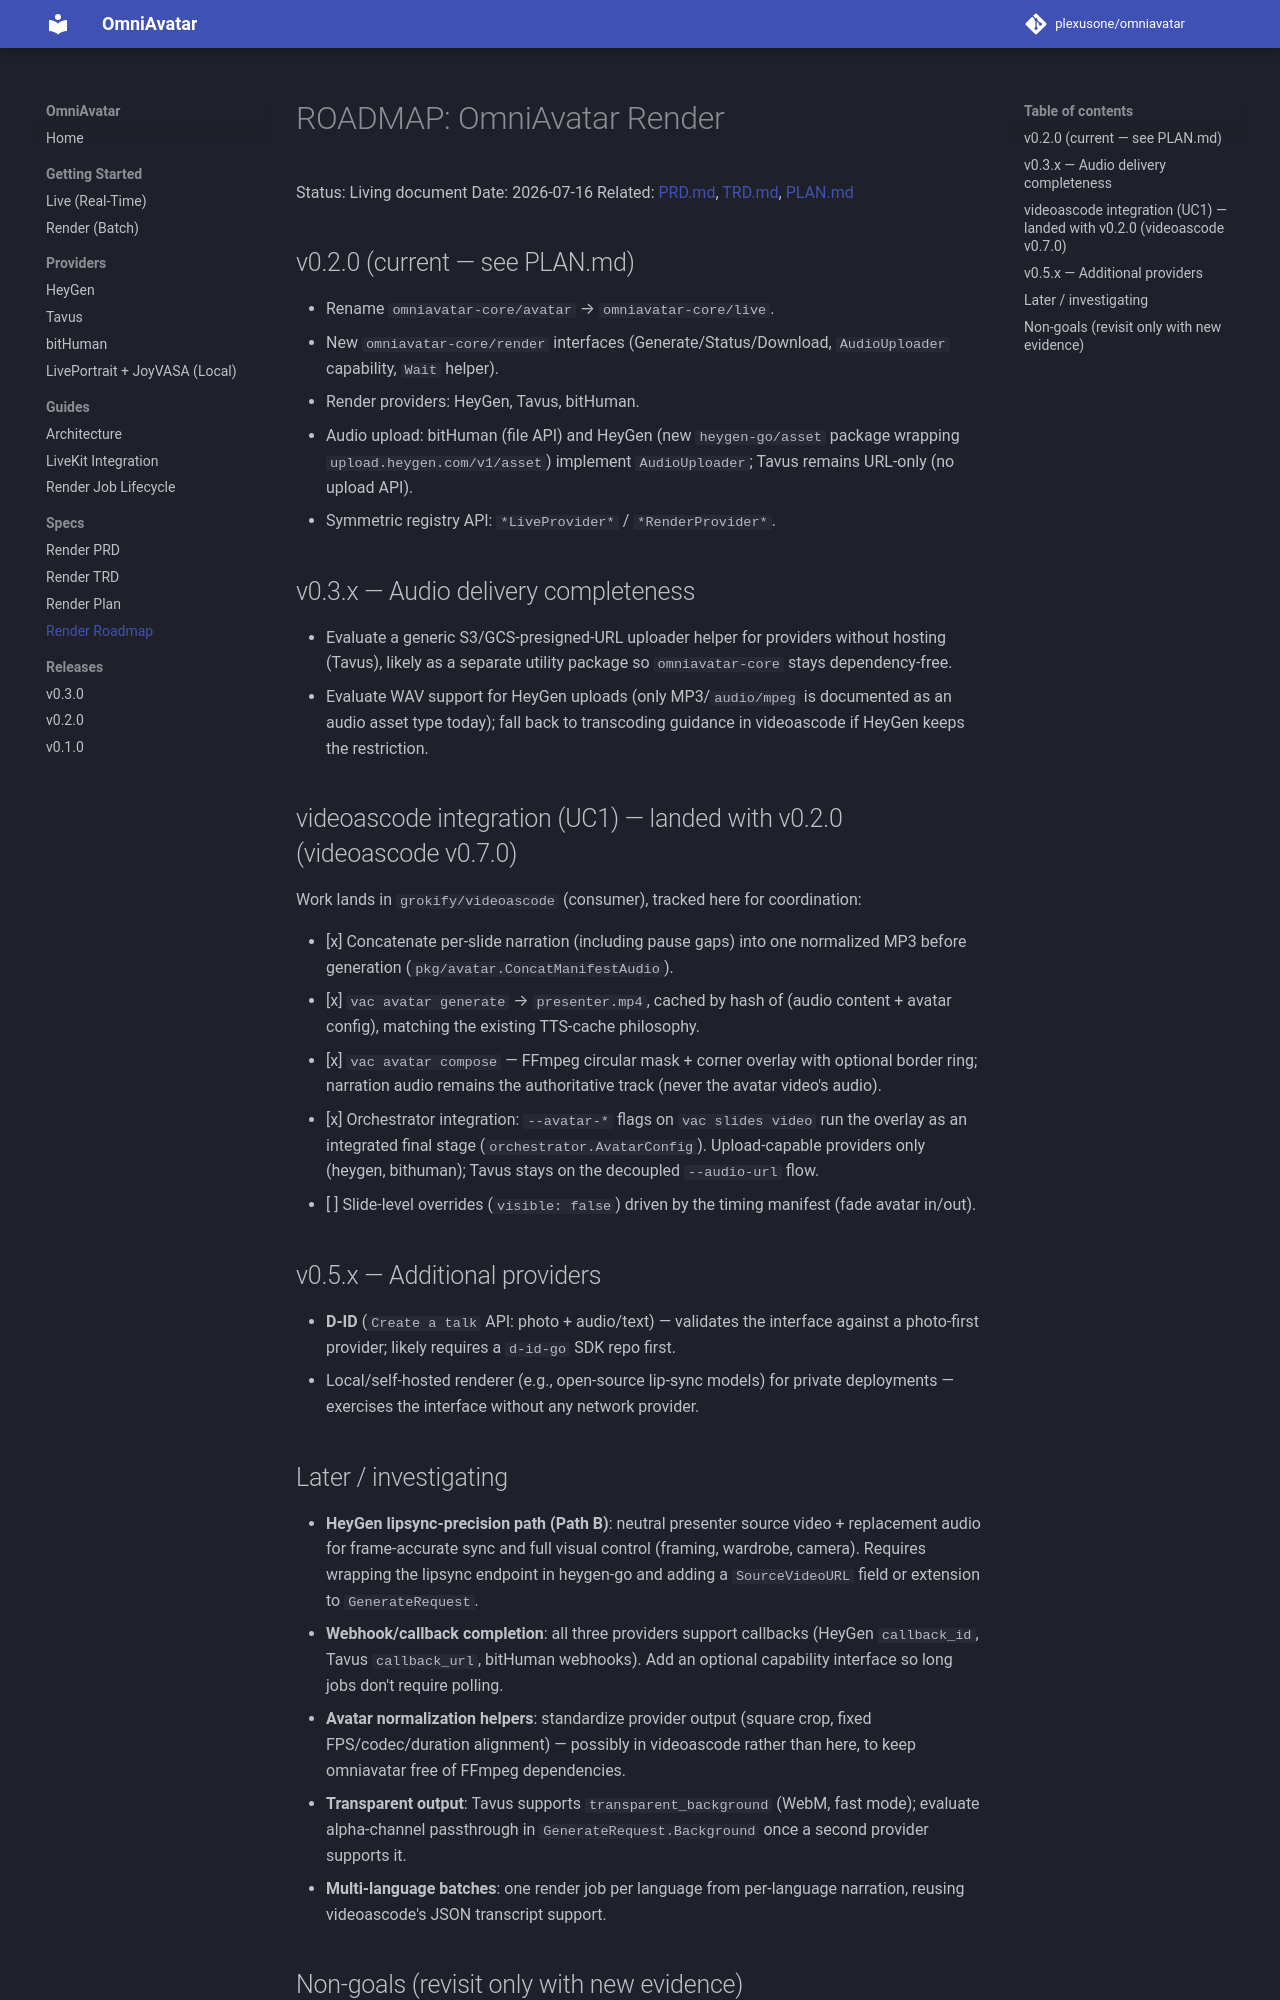

repository: plexusone/omniavatar · page: specs/render/ROADMAP/index.html · generator: mkdocs

# ROADMAP: OmniAvatar Render

Status: Living document
Date: 2026-07-16
Related: [PRD.md](PRD.md), [TRD.md](TRD.md), [PLAN.md](PLAN.md)

## v0.2.0 (current — see PLAN.md)

- Rename `omniavatar-core/avatar` → `omniavatar-core/live`.
- New `omniavatar-core/render` interfaces (Generate/Status/Download, `AudioUploader` capability, `Wait` helper).
- Render providers: HeyGen, Tavus, bitHuman.
- Audio upload: bitHuman (file API) and HeyGen (new `heygen-go/asset` package wrapping `upload.heygen.com/v1/asset`) implement `AudioUploader`; Tavus remains URL-only (no upload API).
- Symmetric registry API: `*LiveProvider*` / `*RenderProvider*`.

## v0.3.x — Audio delivery completeness

- Evaluate a generic S3/GCS-presigned-URL uploader helper for providers without hosting (Tavus), likely as a separate utility package so `omniavatar-core` stays dependency-free.
- Evaluate WAV support for HeyGen uploads (only MP3/`audio/mpeg` is documented as an audio asset type today); fall back to transcoding guidance in videoascode if HeyGen keeps the restriction.

## videoascode integration (UC1) — landed with v0.2.0 (videoascode v0.7.0)

Work lands in `grokify/videoascode` (consumer), tracked here for coordination:

- [x] Concatenate per-slide narration (including pause gaps) into one normalized MP3 before generation (`pkg/avatar.ConcatManifestAudio`).
- [x] `vac avatar generate` → `presenter.mp4`, cached by hash of (audio content + avatar config), matching the existing TTS-cache philosophy.
- [x] `vac avatar compose` — FFmpeg circular mask + corner overlay with optional border ring; narration audio remains the authoritative track (never the avatar video's audio).
- [x] Orchestrator integration: `--avatar-*` flags on `vac slides video` run the overlay as an integrated final stage (`orchestrator.AvatarConfig`). Upload-capable providers only (heygen, bithuman); Tavus stays on the decoupled `--audio-url` flow.
- [ ] Slide-level overrides (`visible: false`) driven by the timing manifest (fade avatar in/out).

## v0.5.x — Additional providers

- **D-ID** (`Create a talk` API: photo + audio/text) — validates the interface against a photo-first provider; likely requires a `d-id-go` SDK repo first.
- Local/self-hosted renderer (e.g., open-source lip-sync models) for private deployments — exercises the interface without any network provider.
